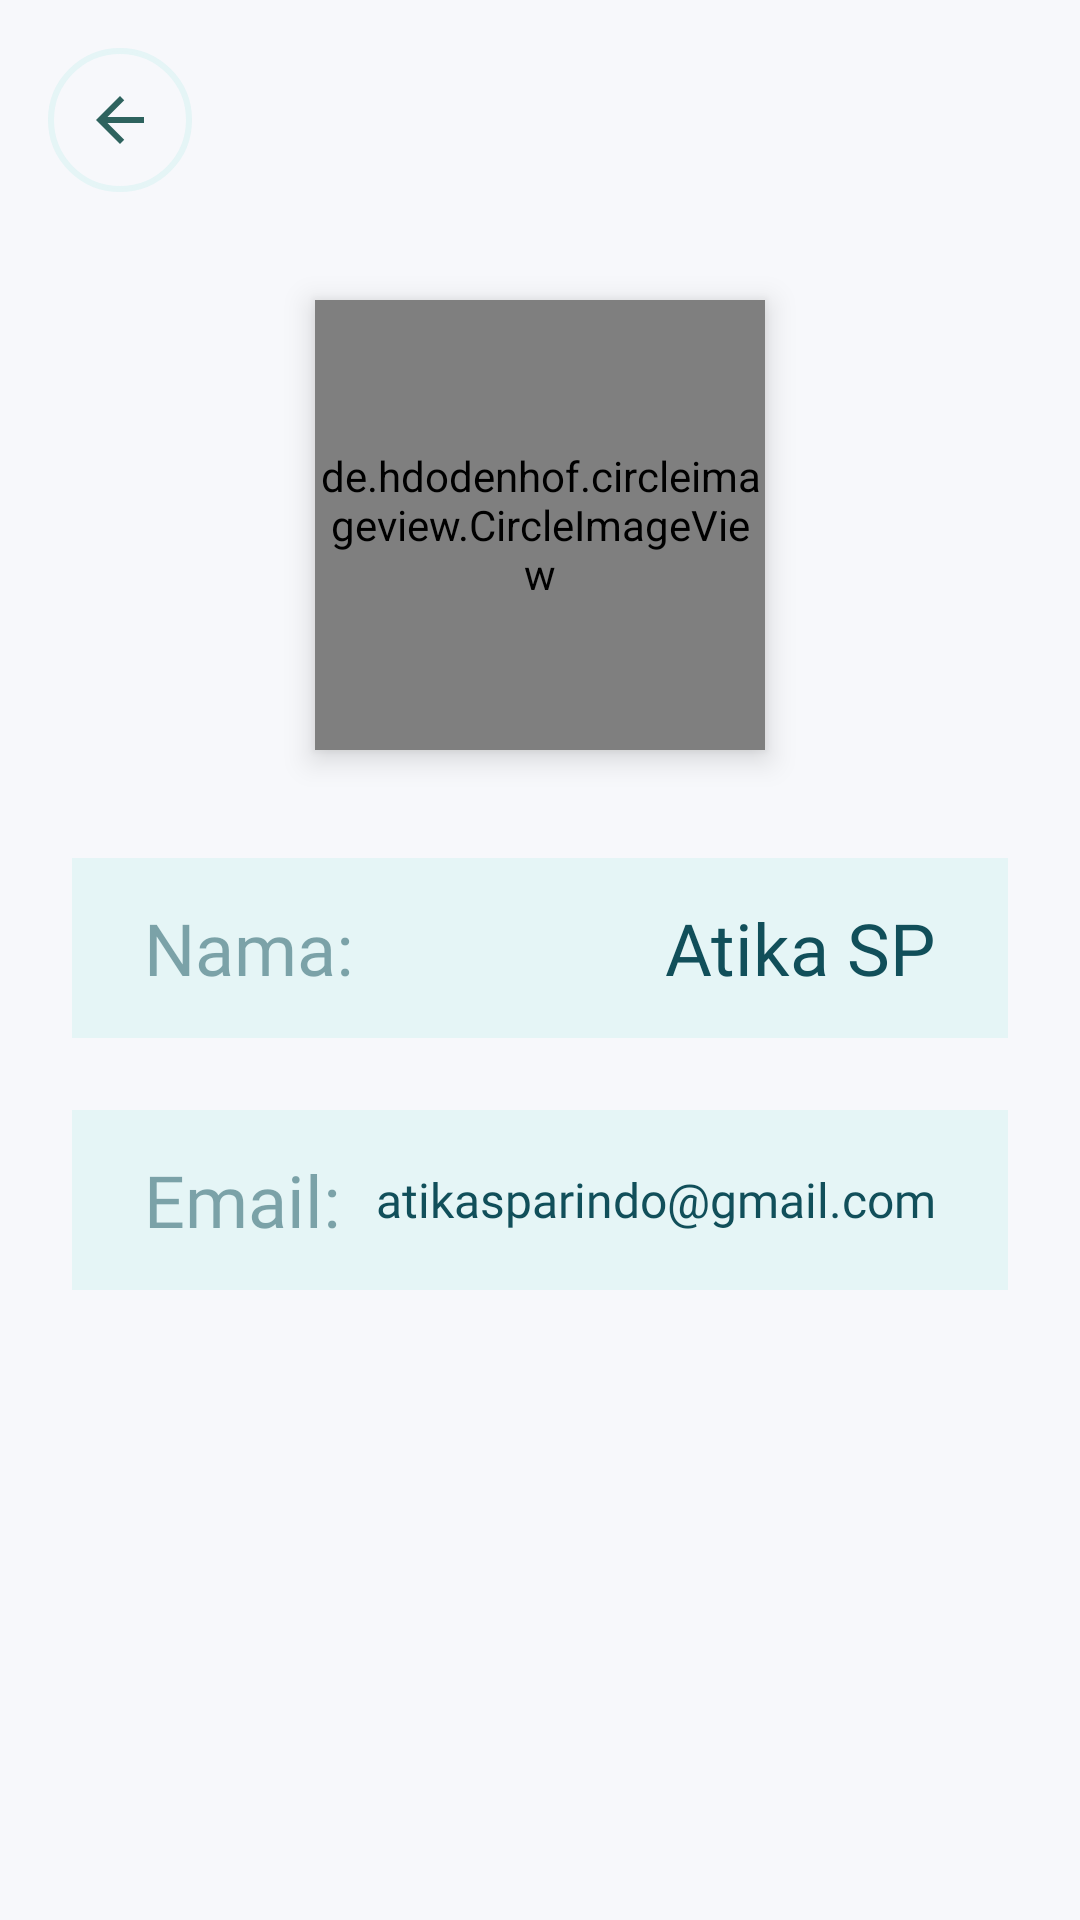

This screen was rendered from an Android layout file. Write that file and the resources it references.
<!-- AndroidManifest.xml: application theme Theme.Nginep1 -->
<!-- res/layout/activity_profile.xml -->
<?xml version="1.0" encoding="utf-8"?>
<androidx.constraintlayout.widget.ConstraintLayout xmlns:android="http://schemas.android.com/apk/res/android"
    xmlns:app="http://schemas.android.com/apk/res-auto"
    xmlns:tools="http://schemas.android.com/tools"
    android:layout_width="match_parent"
    android:layout_height="match_parent"
    android:background="@color/colorBackground">


    <ImageButton
        android:id="@+id/btn_back"
        android:layout_width="48dp"
        android:layout_height="48dp"
        android:layout_marginStart="16dp"
        android:layout_marginTop="16dp"
        app:layout_constraintTop_toTopOf="parent"
        app:layout_constraintStart_toStartOf="parent"
        android:adjustViewBounds="true"
        android:background="@drawable/btn_top_bg"
        android:elevation="10dp"
        android:src="@drawable/icon_back"
        tools:ignore="SpeakableTextPresentCheck" />

    <de.hdodenhof.circleimageview.CircleImageView
        android:id="@+id/pp"
        android:layout_width="150dp"
        android:layout_height="150dp"
        android:layout_gravity="center"
        android:layout_marginTop="100dp"
       app:layout_constraintTop_toTopOf="parent"
        app:layout_constraintStart_toStartOf="parent"
        app:layout_constraintEnd_toEndOf="parent"
        android:src="@drawable/pp"
        android:elevation="6dp"
        app:civ_border_color="@color/colorBottleGreen"
        app:civ_border_width="1dp" />

    <FrameLayout
        android:id="@+id/frameName"
        xmlns:cardview="http://schemas.android.com/apk/res-auto"
        android:layout_width="match_parent"
        android:layout_height="60dp"
        android:background="#3399E6DF"
        android:layout_marginStart="24dp"
        android:layout_marginTop="36dp"
        android:layout_marginEnd="24dp"
        android:layout_marginBottom="4dp"
        android:textColor="@color/colorBottleGreen"
        cardview:layout_constraintTop_toBottomOf="@id/pp"
        app:layout_constraintStart_toStartOf="parent"
        app:layout_constraintEnd_toEndOf="parent">

        <TextView
            android:id="@+id/title_name"
            android:layout_width="wrap_content"
            android:layout_height="wrap_content"
            android:layout_gravity="start|center_vertical"
            android:text="Nama:"
            android:layout_marginStart="24dp"
            android:layout_marginEnd="24dp"
            android:textColor="#80114F5A"
            android:textSize="24sp"
            android:fontFamily="@font/bellefair" />


            <TextView
                android:id="@+id/name"
                android:layout_width="wrap_content"
                android:layout_height="wrap_content"
                android:layout_gravity="end|center_vertical"
                android:text="Atika SP"
                android:layout_marginEnd="24dp"
                android:textColor="@color/colorBottleGreen"
                android:textSize="24sp"
                android:fontFamily="@font/bellefair" />



    </FrameLayout>

    <FrameLayout
        android:id="@+id/frameEmail"
        xmlns:cardview="http://schemas.android.com/apk/res-auto"
        android:layout_width="match_parent"
        android:layout_height="60dp"
        android:background="#3399E6DF"
        android:layout_marginStart="24dp"
        android:layout_marginTop="24dp"
        android:layout_marginEnd="24dp"
        android:layout_marginBottom="4dp"
        android:textColor="@color/colorBottleGreen"
        cardview:layout_constraintTop_toBottomOf="@id/frameName"
        app:layout_constraintStart_toStartOf="parent"
        app:layout_constraintEnd_toEndOf="parent">

        <TextView
            android:id="@+id/title_email"
            android:layout_width="wrap_content"
            android:layout_height="wrap_content"
            android:layout_gravity="start|center_vertical"
            android:text="Email:"
            android:layout_marginStart="24dp"
            android:layout_marginEnd="24dp"
            android:textColor="#80114F5A"
            android:textSize="24sp"
            android:fontFamily="@font/bellefair" />


        <TextView
            android:id="@+id/email"
            android:layout_width="wrap_content"
            android:layout_height="wrap_content"
            android:layout_gravity="end|center_vertical"
            android:text="atikasparindo@gmail.com"
            android:layout_marginEnd="24dp"
            android:textColor="@color/colorBottleGreen"
            android:textSize="16sp"
            android:fontFamily="@font/bellefair" />



    </FrameLayout>




</androidx.constraintlayout.widget.ConstraintLayout>
<!-- resources referenced by this layout -->
<resources>
  <color name="colorBackground">#F7F8FB</color>
  <color name="colorBottleGreen">#114F5A</color>
  <!-- drawable btn_top_bg (drawable) -->
  <?xml version="1.0" encoding="utf-8"?>
  <shape xmlns:android="http://schemas.android.com/apk/res/android"
      android:shape="oval">
      <stroke
          android:width="2dp"
          android:color="#3399E6DF"/>
      <solid
          android:color="@color/colorBackground"
          />
  
  </shape>
  <!-- drawable icon_back (drawable) -->
  <vector android:autoMirrored="true" android:height="24dp"
      android:tint="#2E635E" android:viewportHeight="24"
      android:viewportWidth="24" android:width="24dp" xmlns:android="http://schemas.android.com/apk/res/android">
      <path android:fillColor="@android:color/white" android:pathData="M20,11H7.83l5.59,-5.59L12,4l-8,8 8,8 1.41,-1.41L7.83,13H20v-2z"/>
  </vector>
  <!-- drawable pp: png bitmap (drawable, 53689 bytes) -->
  <style name="Theme.Nginep1" parent="Theme.MaterialComponents.DayNight.NoActionBar">
          
          <item name="colorPrimary">@color/colorBottleGreen</item>
          <item name="colorPrimaryVariant">@color/colorGreen</item>
          <item name="colorOnPrimary">@color/white</item>
          
          <item name="colorSecondary">@color/colorGreen</item>
          <item name="colorSecondaryVariant">@color/teal_700</item>
          <item name="colorOnSecondary">@color/white</item>
          
          <item name="android:statusBarColor" tools:targetApi="l">?attr/colorPrimaryVariant</item>
          
  
      </style>
  <color name="colorGreen">#49AA9A</color>
  <color name="white">#FFFFFFFF</color>
  <color name="teal_700">#FF018786</color>
</resources>
